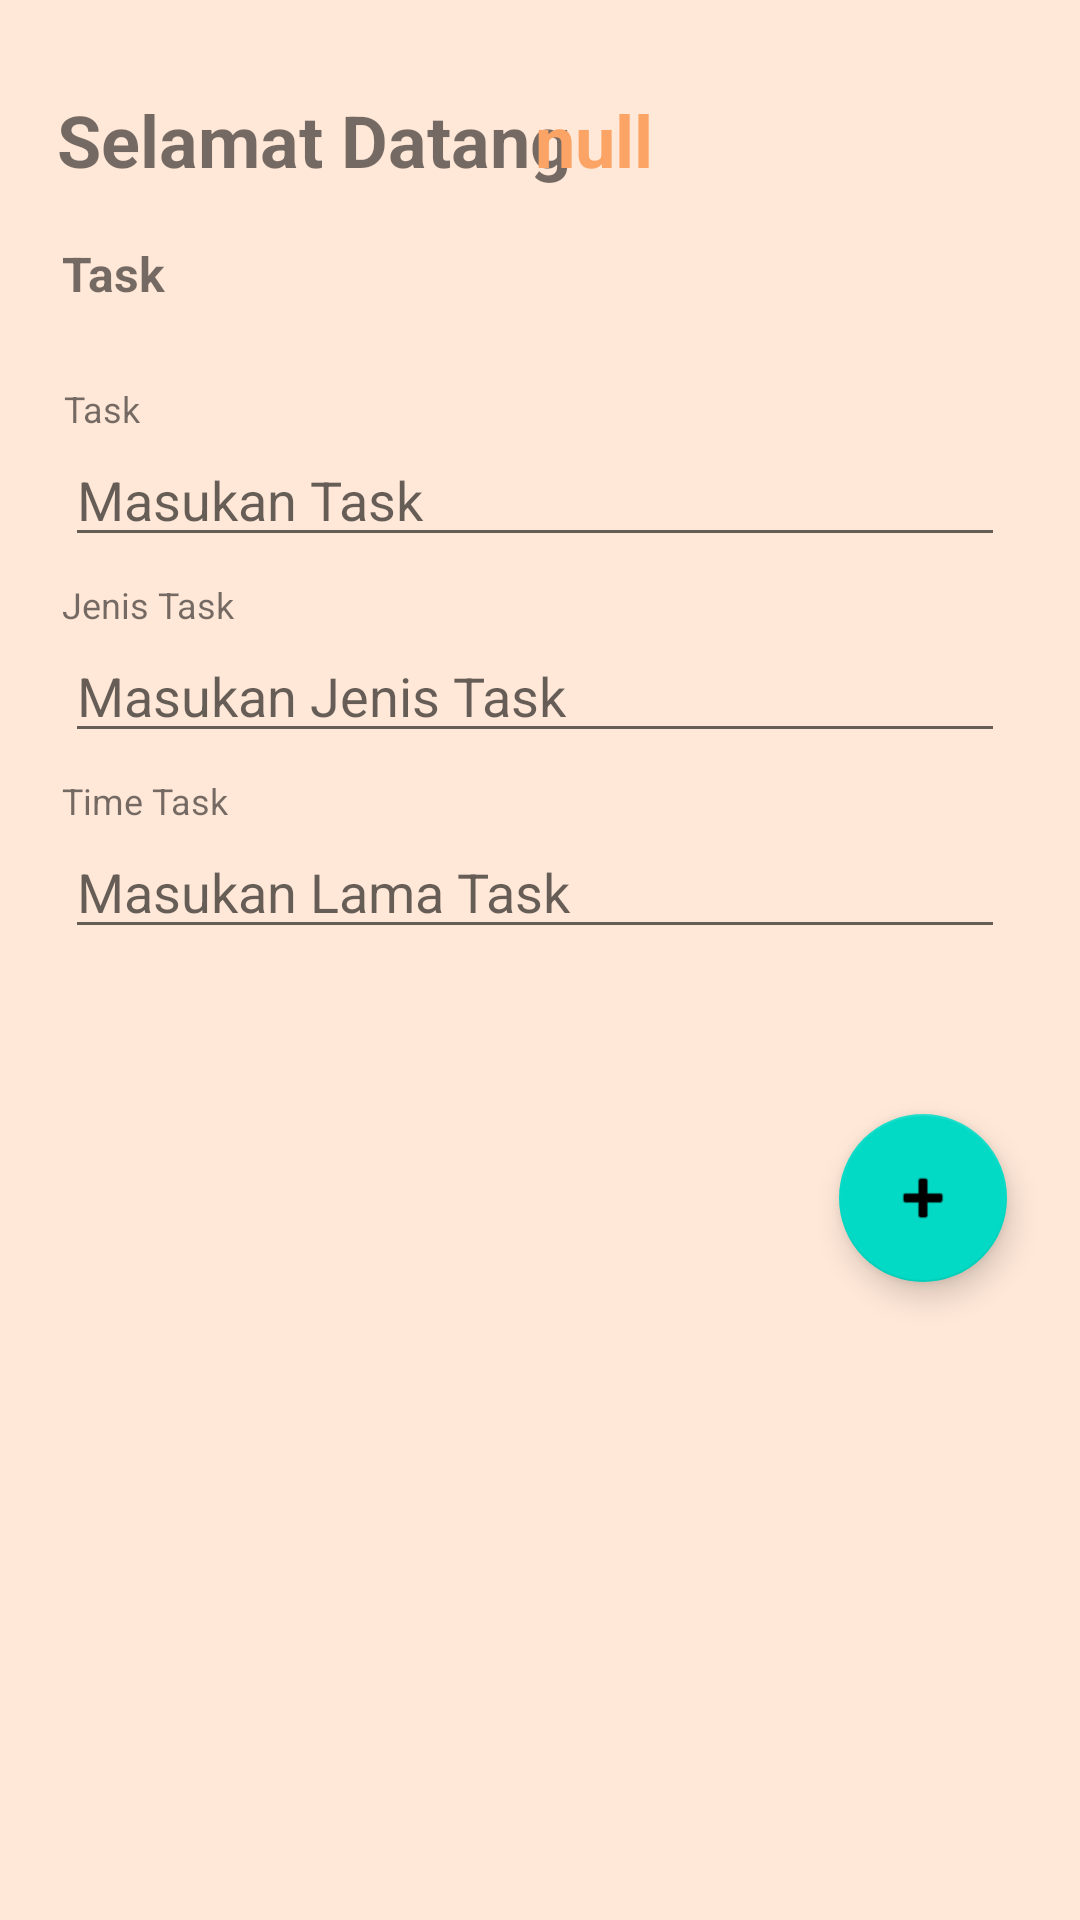

Here is an Android app screen rendered from its layout file. Give the layout XML and the strings, colors and styles it references.
<!-- AndroidManifest.xml: application theme Theme.Exc_TodoList -->
<!-- res/layout/activity_halaman_task.xml -->
<?xml version="1.0" encoding="utf-8"?>
<androidx.constraintlayout.widget.ConstraintLayout xmlns:android="http://schemas.android.com/apk/res/android"
    xmlns:app="http://schemas.android.com/apk/res-auto"
    xmlns:tools="http://schemas.android.com/tools"
    android:layout_width="match_parent"
    android:layout_height="match_parent"
    android:background="@color/cPallete2b"
    tools:context=".HalamanTask">

    <TextView
        android:id="@+id/textView6"
        android:layout_width="wrap_content"
        android:layout_height="wrap_content"
        android:text="Selamat Datang"
        android:textSize="24dp"
        android:textStyle="bold"
        app:layout_constraintBottom_toBottomOf="parent"
        app:layout_constraintEnd_toEndOf="parent"
        app:layout_constraintHorizontal_bias="0.1"
        app:layout_constraintStart_toStartOf="parent"
        app:layout_constraintTop_toTopOf="parent"
        app:layout_constraintVertical_bias="0.05" />

    <TextView
        android:id="@+id/layNamatv"
        android:layout_width="0dp"
        android:layout_height="wrap_content"
        android:gravity="left"
        android:text="null"
        android:textColor="@color/cPallete2"
        android:textSize="24dp"
        android:textStyle="bold"
        app:layout_constraintBottom_toBottomOf="parent"
        app:layout_constraintEnd_toEndOf="parent"
        app:layout_constraintHorizontal_bias="0.9"
        app:layout_constraintStart_toStartOf="parent"
        app:layout_constraintTop_toTopOf="parent"
        app:layout_constraintVertical_bias="0.05"
        app:layout_constraintWidth_percent="0.45" />

    <TextView
        android:id="@+id/textView8"
        android:layout_width="wrap_content"
        android:layout_height="wrap_content"
        android:text="Task"
        android:textSize="16dp"
        android:textStyle="bold"
        app:layout_constraintBottom_toBottomOf="parent"
        app:layout_constraintEnd_toEndOf="parent"
        app:layout_constraintHorizontal_bias="0.064"
        app:layout_constraintStart_toStartOf="parent"
        app:layout_constraintTop_toTopOf="parent"
        app:layout_constraintVertical_bias="0.13" />

    <TextView
        android:id="@+id/textView9"
        android:layout_width="wrap_content"
        android:layout_height="wrap_content"
        android:text="Task"
        android:textSize="12dp"
        app:layout_constraintBottom_toBottomOf="parent"
        app:layout_constraintEnd_toEndOf="parent"
        app:layout_constraintHorizontal_bias="0.064"
        app:layout_constraintStart_toStartOf="parent"
        app:layout_constraintTop_toBottomOf="@+id/textView8"
        app:layout_constraintVertical_bias="0.05" />

    <TextView
        android:id="@+id/textView18"
        android:layout_width="wrap_content"
        android:layout_height="wrap_content"
        android:text="Jenis Task"
        android:textSize="12dp"
        app:layout_constraintBottom_toBottomOf="parent"
        app:layout_constraintEnd_toEndOf="parent"
        app:layout_constraintHorizontal_bias="0.068"
        app:layout_constraintStart_toStartOf="parent"
        app:layout_constraintTop_toBottomOf="@+id/textView8"
        app:layout_constraintVertical_bias="0.175" />

    <TextView
        android:id="@+id/textView15"
        android:layout_width="wrap_content"
        android:layout_height="wrap_content"
        android:text="Time Task"
        android:textSize="12dp"
        app:layout_constraintBottom_toBottomOf="parent"
        app:layout_constraintEnd_toEndOf="parent"
        app:layout_constraintHorizontal_bias="0.068"
        app:layout_constraintStart_toStartOf="parent"
        app:layout_constraintTop_toBottomOf="@+id/textView8"
        app:layout_constraintVertical_bias="0.3" />

    <EditText
        android:id="@+id/layTask"
        android:layout_width="0dp"
        android:layout_height="wrap_content"
        android:hint="@string/inp_task"
        app:layout_constraintEnd_toEndOf="parent"

        app:layout_constraintHorizontal_bias="0.464"
        app:layout_constraintStart_toStartOf="parent"
        app:layout_constraintTop_toBottomOf="@+id/textView9"
        app:layout_constraintWidth_percent="0.87" />

    <EditText
        android:id="@+id/layJenisTask"
        android:layout_width="0dp"
        android:layout_height="wrap_content"
        android:hint="@string/inp_jenis_task"

        app:layout_constraintEnd_toEndOf="parent"
        app:layout_constraintHorizontal_bias="0.464"
        app:layout_constraintStart_toStartOf="parent"
        app:layout_constraintTop_toBottomOf="@+id/textView18"
        app:layout_constraintWidth_percent="0.87" />

    <EditText
        android:id="@+id/layWaktuTask"
        android:layout_width="0dp"
        android:layout_height="wrap_content"

        android:hint="@string/inp_lama_task"
        app:layout_constraintEnd_toEndOf="parent"
        app:layout_constraintHorizontal_bias="0.464"
        app:layout_constraintStart_toStartOf="parent"
        app:layout_constraintTop_toBottomOf="@+id/textView15"
        app:layout_constraintWidth_percent="0.87" />

    <com.google.android.material.floatingactionbutton.FloatingActionButton
        android:id="@+id/flSubmit"
        android:layout_width="wrap_content"
        android:layout_height="wrap_content"
        android:clickable="true"
        app:layout_constraintBottom_toBottomOf="parent"
        app:layout_constraintEnd_toEndOf="parent"
        app:layout_constraintHorizontal_bias="0.92"
        app:layout_constraintStart_toStartOf="parent"
        app:layout_constraintTop_toTopOf="parent"
        app:layout_constraintVertical_bias="0.636"
        app:srcCompat="@android:drawable/ic_input_add" />

</androidx.constraintlayout.widget.ConstraintLayout>
<!-- resources referenced by this layout -->
<resources>
  <color name="cPallete2">#FBA465</color>
  <color name="cPallete2b">#FFE8D8</color>
  <string name="inp_jenis_task">Masukan Jenis Task</string>
  <string name="inp_lama_task">Masukan Lama Task</string>
  <string name="inp_task">Masukan Task</string>
  <style name="Theme.Exc_TodoList" parent="Theme.MaterialComponents.DayNight.DarkActionBar">
          
          <item name="colorPrimary">@color/cPallete2</item>
          <item name="colorPrimaryVariant">@color/cPallete3</item>
          <item name="colorOnPrimary">@color/white</item>
          
          <item name="colorSecondary">@color/teal_200</item>
          <item name="colorSecondaryVariant">@color/teal_700</item>
          <item name="colorOnSecondary">@color/black</item>
          
          <item name="android:statusBarColor" tools:targetApi="l">?attr/colorPrimaryVariant</item>
          
      </style>
  <color name="cPallete3">#F86E51</color>
  <color name="white">#FFFFFFFF</color>
  <color name="teal_200">#FF03DAC5</color>
  <color name="teal_700">#FF018786</color>
  <color name="black">#FF000000</color>
</resources>
